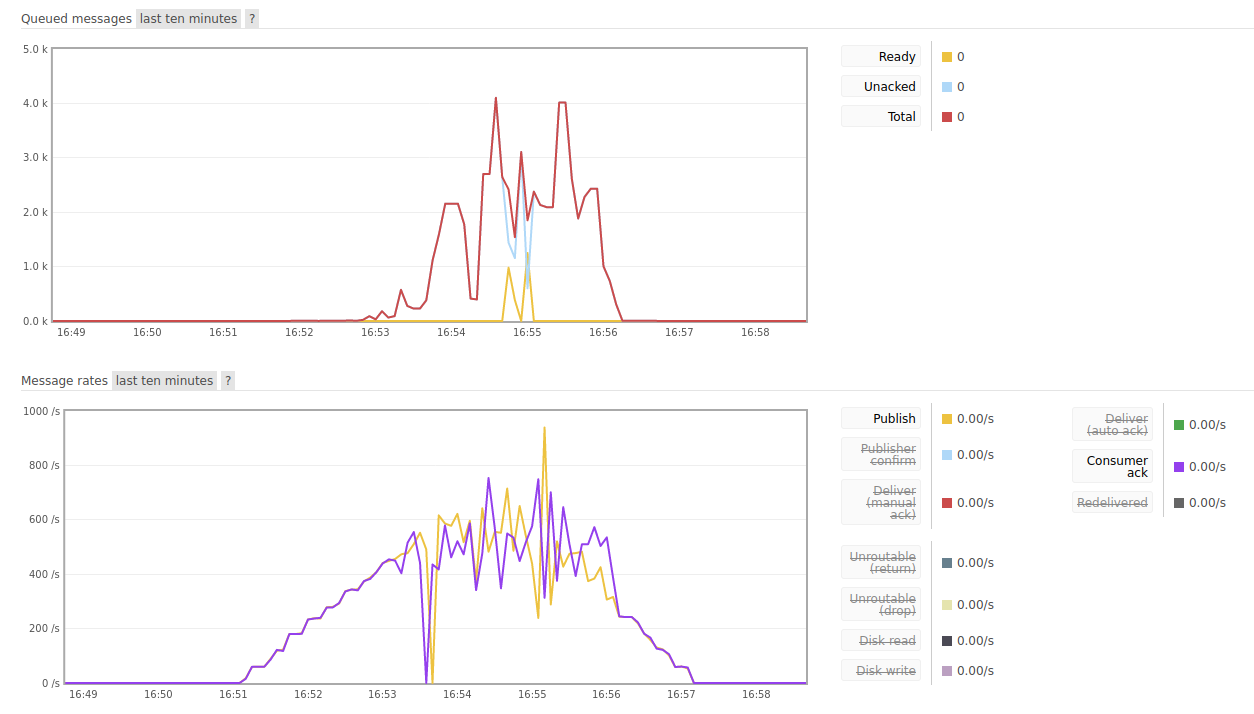

Data behind this chart, as committed beside it:
Input_Frequency; Consuming_Frequency; DB_Insert_Frequency; Timestamps; Avg_Input_Frequency; Input_Frequency_Variance; Input_Frequency_Std_Dev; Avg_Consuming_Frequency; Consuming_Frequency_Variance; Consuming_Frequency_Std_Dev; Avg_DB_Insert_Frequency; DB_Insert_Frequency_Variance; DB_Insert_Frequency_Std_Dev
0; 0; 0; 4:49:00 PM; 209.2; 47482; 217.9; 210; 46656; 216; 210; 46302; 215.2
0; 0; 0; 4:49:15 PM; ; ; ; ; ; ; ; ; 
0; 0; 0; 4:49:30 PM; ; ; ; ; ; ; ; ; 
0; 0; 0; 4:49:45 PM; ; ; ; ; ; ; ; ; 
0; 0; 0; 4:50:00 PM; ; ; ; ; ; ; ; ; 
0; 0; 0; 4:50:15 PM; ; ; ; ; ; ; ; ; 
0; 0; 0; 4:50:30 PM; ; ; ; ; ; ; ; ; 
0; 0; 0; 4:50:45 PM; ; ; ; ; ; ; ; ; 
0; 0; 0; 4:51:00 PM; ; ; ; ; ; ; ; ; 
5.8; 5.133; 21; 4:51:15 PM; ; ; ; ; ; ; ; ; 
59.6; 59.73; 65.4; 4:51:30 PM; ; ; ; ; ; ; ; ; 
110.1; 108.7; 134.7; 4:51:45 PM; ; ; ; ; ; ; ; ; 
180.9; 180.1; 194.3; 4:52:00 PM; ; ; ; ; ; ; ; ; 
236.2; 236.7; 246.8; 4:52:15 PM; ; ; ; ; ; ; ; ; 
283.7; 283.1; 298.3; 4:52:30 PM; ; ; ; ; ; ; ; ; 
341.9; 340.4; 348.5; 4:52:45 PM; ; ; ; ; ; ; ; ; 
389.7; 388.5; 400; 4:53:00 PM; ; ; ; ; ; ; ; ; 
448.7; 448; 431.1; 4:53:15 PM; ; ; ; ; ; ; ; ; 
487.2; 491.5; 507.4; 4:53:30 PM; ; ; ; ; ; ; ; ; 
347.7; 292.2; 457.6; 4:53:45 PM; ; ; ; ; ; ; ; ; 
593.5; 486.2; 477.1; 4:54:00 PM; ; ; ; ; ; ; ; ; 
578.7; 527.1; 511.9; 4:54:15 PM; ; ; ; ; ; ; ; ; 
498.4; 523.9; 500.9; 4:54:30 PM; ; ; ; ; ; ; ; ; 
607.5; 489.4; 558; 4:54:45 PM; ; ; ; ; ; ; ; ; 
559; 500.4; 425.2; 4:55:00 PM; ; ; ; ; ; ; ; ; 
539.2; 546.2; 616.9; 4:55:15 PM; ; ; ; ; ; ; ; ; 
412.3; 574.4; 456.4; 4:55:30 PM; ; ; ; ; ; ; ; ; 
478.5; 471.1; 468.9; 4:55:45 PM; ; ; ; ; ; ; ; ; 
394.7; 529.1; 523; 4:56:00 PM; ; ; ; ; ; ; ; ; 
288.9; 389.5; 279.9; 4:56:15 PM; ; ; ; ; ; ; ; ; 
234.9; 235.9; 222.4; 4:56:30 PM; ; ; ; ; ; ; ; ; 
156.7; 158.1; 145.5; 4:56:45 PM; ; ; ; ; ; ; ; ; 
94.4; 95.47; 82.53; 4:57:00 PM; ; ; ; ; ; ; ; ; 
38.07; 39.13; 26.27; 4:57:15 PM; ; ; ; ; ; ; ; ; 
0; 0; 0; 4:57:30 PM; ; ; ; ; ; ; ; ; 
0; 0; 0; 4:57:45 PM; ; ; ; ; ; ; ; ; 
0; 0; 0; 4:58:00 PM; ; ; ; ; ; ; ; ; 
0; 0; 0; 4:58:15 PM; ; ; ; ; ; ; ; ; 
0; 0; 0; 4:58:30 PM; ; ; ; ; ; ; ; ; 
0; 0; 0; 4:58:45 PM; ; ; ; ; ; ; ; ; 
